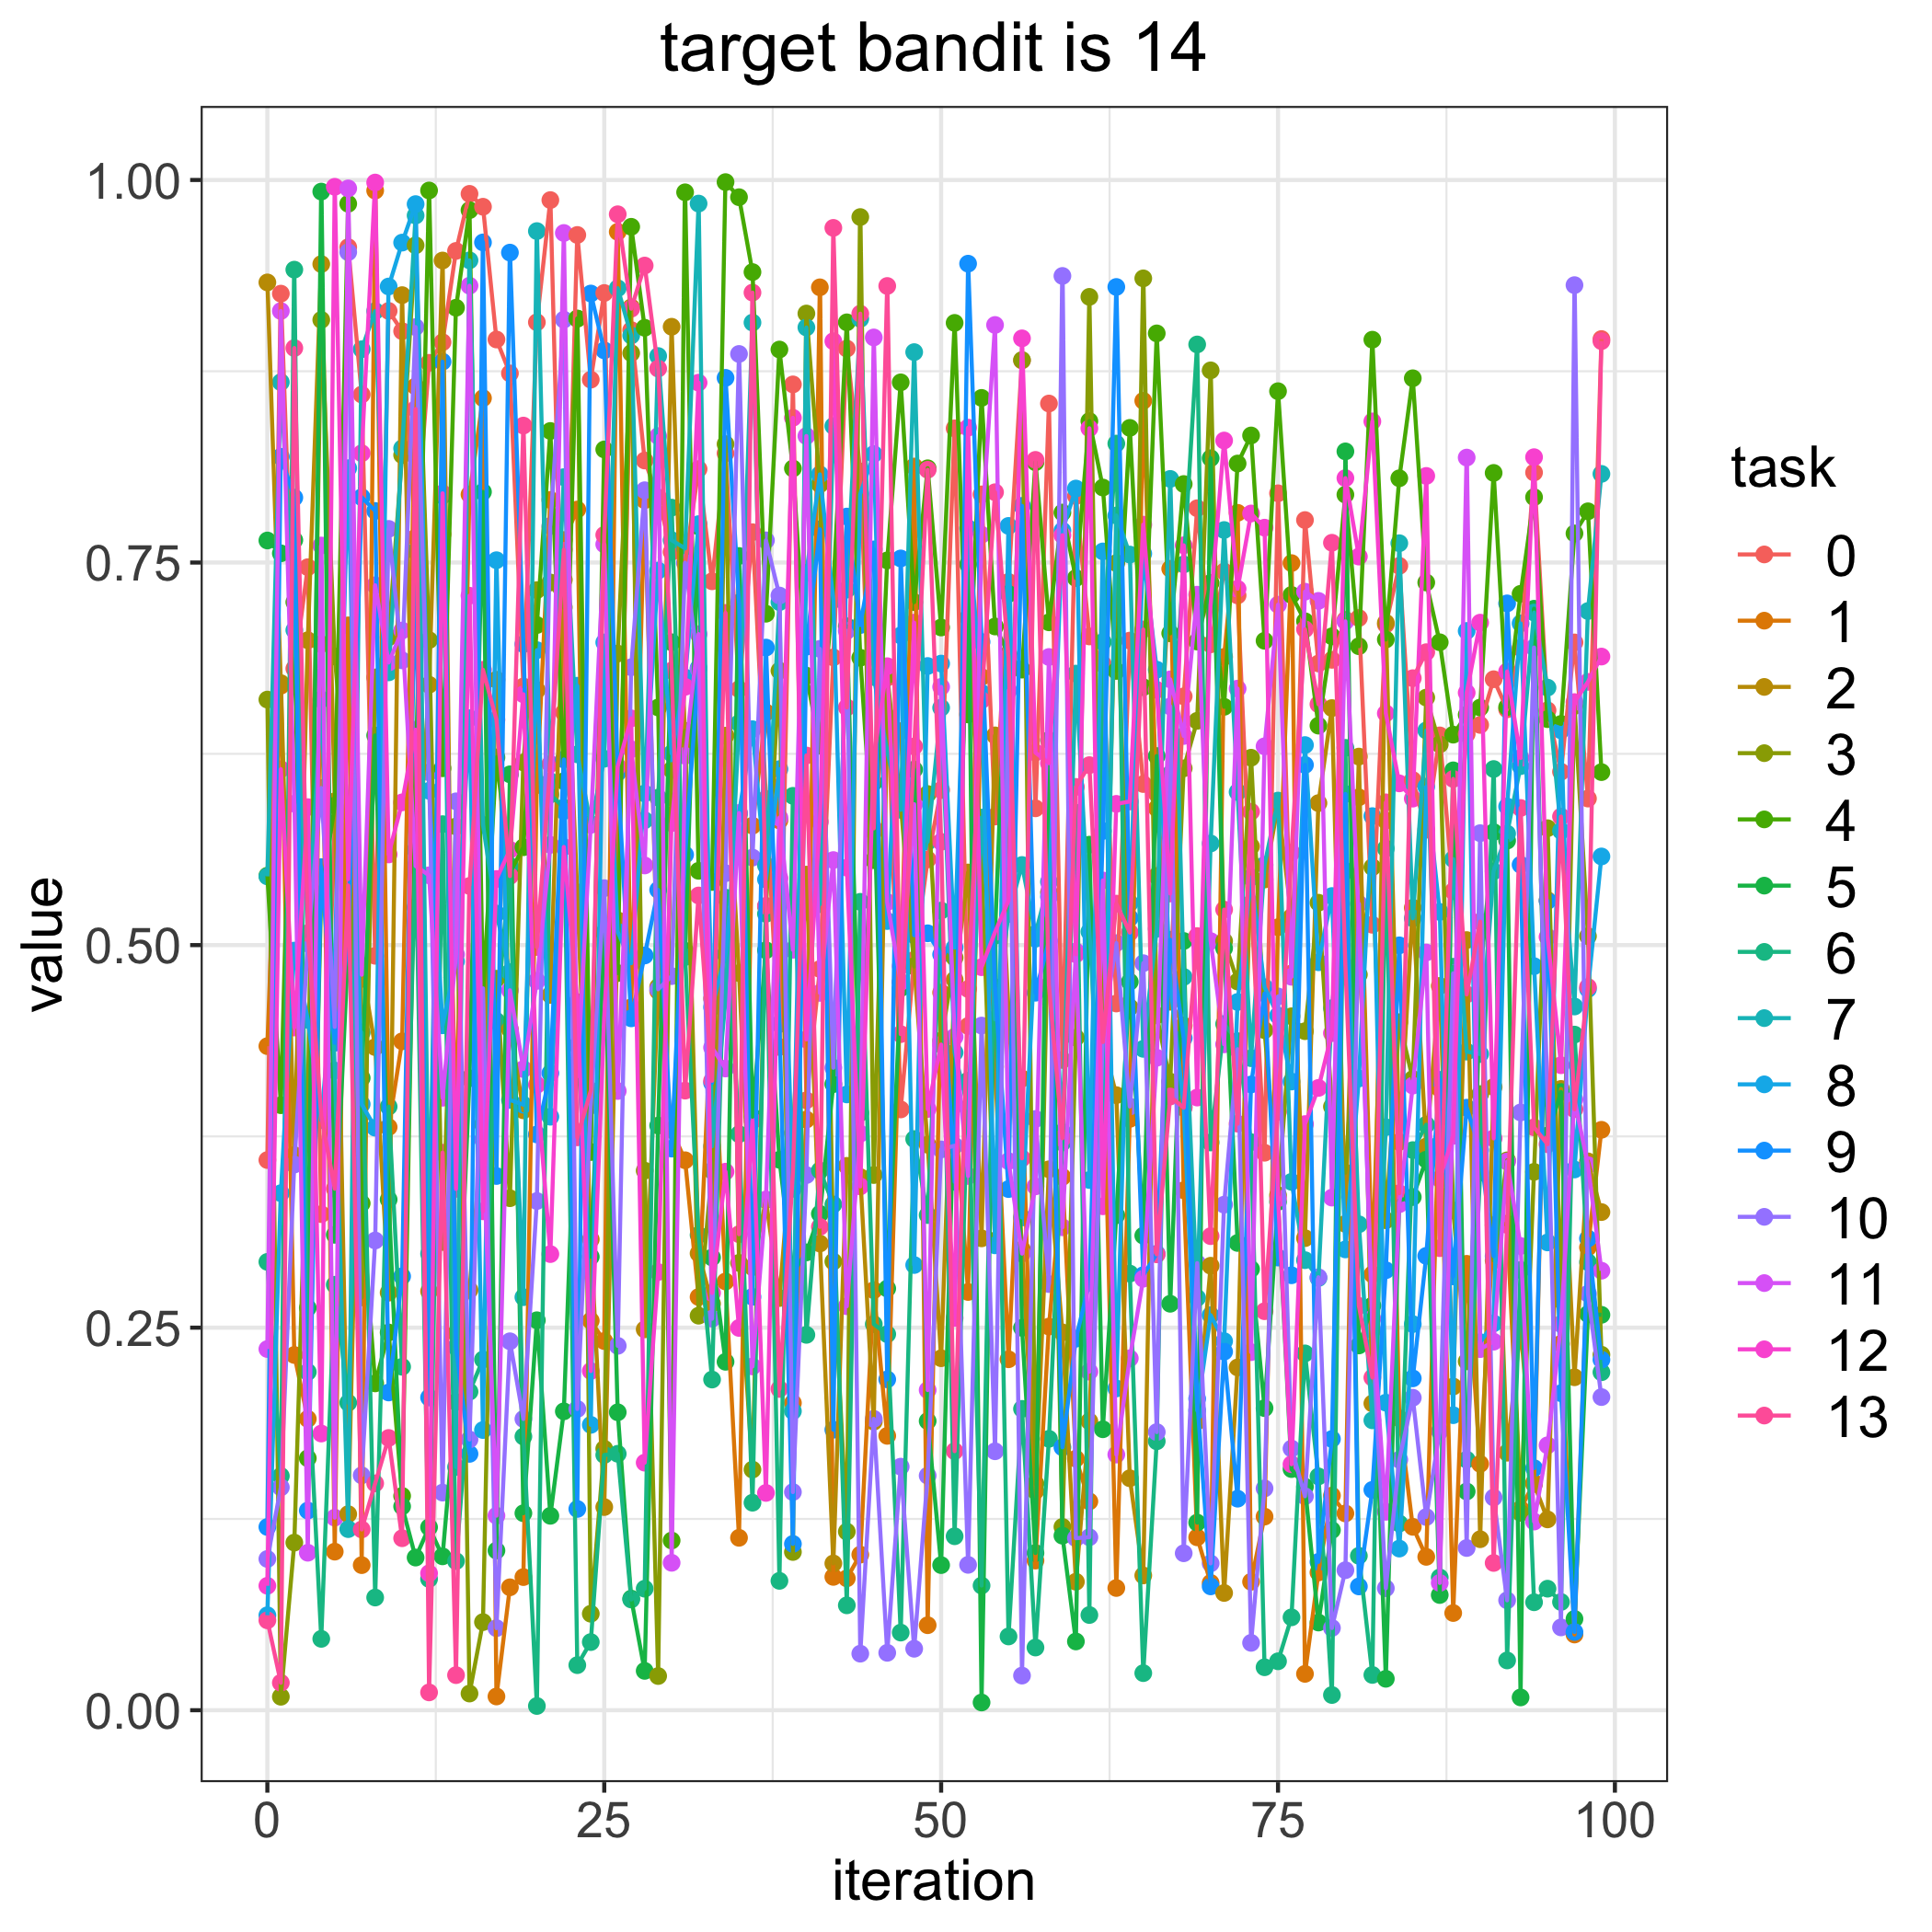

The data file committed next to this chart (first rows):
, 0, 1, 2, 3, 4, 5, 6, 7, 8, 9, 10, 11, 12, 13
0, 0.3595, 0.434, 0.9331, 0.6604, 0.5454, 0.7644, 0.293, 0.5449, 0.06205, 0.1197, 0.09885, 0.236, 0.08132, 0.05874
1, 0.9257, 0.6695, 0.6712, 0.008803, 0.3954, 0.756, 0.1531, 0.8679, 0.3379, 0.8191, 0.1456, 0.9144, 0.615, 0.01794
2, 0.6807, 0.2322, 0.3628, 0.1095, 0.7241, 0.7647, 0.9414, 0.7058, 0.4964, 0.7924, 0.3566, 0.5924, 0.4461, 0.8902
3, 0.747, 0.1904, 0.6992, 0.3982, 0.1647, 0.2629, 0.2211, 0.5055, 0.4512, 0.1305, 0.5009, 0.1029, 0.5902, 0.5078
4, 0.3242, 0.6967, 0.9451, 0.9086, 0.5334, 0.9924, 0.04664, 0.6605, 0.3857, 0.551, 0.6026, 0.7611, 0.1808, 0.3884
5, 0.5785, 0.1036, 0.5939, 0.6886, 0.5912, 0.3107, 0.278, 0.418, 0.4886, 0.4361, 0.4465, 0.1258, 0.9955, 0.3408
6, 0.9561, 0.7089, 0.1281, 0.5869, 0.9845, 0.4983, 0.2009, 0.1183, 0.8117, 0.5023, 0.9528, 0.9945, 0.5432, 0.539
7, 0.8598, 0.09481, 0.4866, 0.2698, 0.3312, 0.4131, 0.4429, 0.8894, 0.396, 0.7927, 0.1535, 0.4807, 0.8214, 0.1181
8, 0.493, 0.9931, 0.4333, 0.6749, 0.2136, 0.637, 0.07364, 0.9144, 0.3807, 0.7837, 0.307, 0.7351, 0.9983, 0.1482
9, 0.9144, 0.3811, 0.2729, 0.7011, 0.2468, 0.3337, 0.3945, 0.6782, 0.9304, 0.2076, 0.772, 0.6847, 0.5593, 0.1779
10, 0.9012, 0.4371, 0.9248, 0.8203, 0.1401, 0.1332, 0.2244, 0.8246, 0.9591, 0.2836, 0.6861, 0.7056, 0.5933, 0.1124
11, 0.7663, 0.8651, 0.5247, 0.9573, 0.6051, 0.09975, 0.5622, 0.9768, 0.9842, 0.7574, 0.9039, 0.5517, 0.6408, 0.8503
12, 0.8805, 0.2737, 0.6701, 0.6993, 0.9931, 0.1196, 0.08579, 0.2983, 0.6009, 0.2043, 0.6129, 0.5456, 0.08949, 0.01165
13, 0.894, 0.7685, 0.9474, 0.306, 0.6156, 0.1006, 0.579, 0.7937, 0.4476, 0.8813, 0.1422, 0.4002, 0.7952, 0.3643
14, 0.9536, 0.3735, 0.2463, 0.5775, 0.9165, 0.2014, 0.09744, 0.1589, 0.4893, 0.2373, 0.594, 0.4939, 0.3407, 0.02293
15, 0.9909, 0.7945, 0.2746, 0.0109, 0.9803, 0.413, 0.2082, 0.9475, 0.6483, 0.1675, 0.1769, 0.9309, 0.7283, 0.5386
16, 0.9825, 0.8574, 0.3829, 0.05758, 0.4658, 0.7962, 0.2292, 0.5786, 0.1831, 0.9592, 0.4718, 0.3728, 0.326, 0.6799
17, 0.8958, 0.008983, 0.6734, 0.478, 0.6227, 0.1043, 0.4504, 0.5206, 0.7515, 0.3491, 0.05364, 0.1271, 0.5432, 0.6473
18, 0.8736, 0.08033, 0.4449, 0.3346, 0.5475, 0.6116, 0.5518, 0.4823, 0.3988, 0.9525, 0.2411, 0.4705, 0.5623, 0.5451
19, 0.669, 0.087, 0.392, 0.6194, 0.5639, 0.1287, 0.1789, 0.2699, 0.3957, 0.6967, 0.1903, 0.419, 0.6639, 0.8395
20, 0.907, 0.6045, 0.6666, 0.732, 0.7092, 0.2548, 0.002771, 0.9666, 0.6928, 0.3763, 0.3328, 0.4766, 0.4087, 0.4988
21, 0.9869, 0.7909, 0.4674, 0.737, 0.836, 0.127, 0.5984, 0.607, 0.3878, 0.4163, 0.7739, 0.5655, 0.2981, 0.6183
22, 0.652, 0.7647, 0.7387, 0.7208, 0.6071, 0.1953, 0.5899, 0.8058, 0.5876, 0.6213, 0.9087, 0.9654, 0.5641, 0.7584
23, 0.9641, 0.7846, 0.5345, 0.9094, 0.9095, 0.4344, 0.02946, 0.6247, 0.6695, 0.1315, 0.1969, 0.4143, 0.4628, 0.3744
24, 0.8695, 0.2545, 0.3077, 0.06304, 0.3648, 0.2963, 0.04453, 0.579, 0.1865, 0.9258, 0.3951, 0.5786, 0.2217, 0.4049
25, 0.9261, 0.2412, 0.1328, 0.1709, 0.8239, 0.5081, 0.1668, 0.6218, 0.6978, 0.8887, 0.5372, 0.7619, 0.4534, 0.768
26, 0.5159, 0.9661, 0.5162, 0.6905, 0.4817, 0.1947, 0.1676, 0.9293, 0.5087, 0.6127, 0.2381, 0.4047, 0.6167, 0.9776
27, 0.9019, 0.4594, 0.9168, 0.8869, 0.9694, 0.07295, 0.07236, 0.8984, 0.4881, 0.4521, 0.6816, 0.628, 0.6482, 0.9159
28, 0.8167, 0.7907, 0.2489, 0.3526, 0.9034, 0.02571, 0.07941, 0.5816, 0.5991, 0.4932, 0.7973, 0.5521, 0.1618, 0.9441
29, 0.7925, 0.47, 0.4727, 0.02235, 0.6553, 0.3821, 0.5964, 0.885, 0.7447, 0.5361, 0.4711, 0.8326, 0.2863, 0.8767
30, 0.7569, 0.3793, 0.9041, 0.6145, 0.1109, 0.6979, 0.7859, 0.7646, 0.6252, 0.367, 0.4797, 0.09634, 0.5797, 0.6794
31, 0.7497, 0.3594, 0.6311, 0.64, 0.9919, 0.4963, 0.4922, 0.7592, 0.6749, 0.5591, 0.7498, 0.6237, 0.6688, 0.4049
32, 0.8111, 0.27, 0.2985, 0.2578, 0.5485, 0.7736, 0.3106, 0.9846, 0.7751, 0.681, 0.6803, 0.7032, 0.8675, 0.5324
33, 0.7377, 0.465, 0.2657, 0.3526, 0.5413, 0.2959, 0.2161, 0.3685, 0.4594, 0.41, 0.2558, 0.4331, 0.2727, 0.4114
34, 0.8214, 0.2802, 0.6369, 0.8274, 0.9986, 0.2277, 0.531, 0.4642, 0.494, 0.8707, 0.547, 0.4194, 0.3519, 0.7171
35, 0.6673, 0.1127, 0.4817, 0.2923, 0.9888, 0.7543, 0.3764, 0.645, 0.586, 0.7238, 0.8863, 0.5863, 0.2498, 0.3111
36, 0.7698, 0.5781, 0.2895, 0.1573, 0.9398, 0.3879, 0.1356, 0.9068, 0.6411, 0.2701, 0.5572, 0.2247, 0.3852, 0.9264
37, 0.5955, 0.6521, 0.3335, 0.5252, 0.7166, 0.4966, 0.5204, 0.552, 0.5429, 0.6944, 0.7645, 0.3337, 0.142, 0.5257
38, 0.4334, 0.5814, 0.2694, 0.6793, 0.8892, 0.3597, 0.08454, 0.7241, 0.615, 0.4485, 0.7284, 0.5833, 0.5438, 0.2099
39, 0.8664, 0.2008, 0.3772, 0.1034, 0.8115, 0.2859, 0.5975, 0.1954, 0.3407, 0.1087, 0.1426, 0.4969, 0.8446, 0.3511
40, 0.3986, 0.386, 0.5461, 0.9127, 0.6761, 0.2992, 0.2453, 0.9036, 0.7434, 0.695, 0.3497, 0.8327, 0.4383, 0.6239
41, 0.4844, 0.9299, 0.305, 0.8011, 0.6303, 0.3244, 0.3527, 0.5267, 0.8076, 0.7717, 0.6936, 0.4688, 0.5805, 0.3159
42, 0.688, 0.08713, 0.09594, 0.2932, 0.7332, 0.4091, 0.3305, 0.8392, 0.7255, 0.1833, 0.4198, 0.5556, 0.8946, 0.9687
43, 0.8898, 0.08619, 0.3557, 0.1167, 0.907, 0.7084, 0.06855, 0.7323, 0.4024, 0.78, 0.7054, 0.264, 0.5506, 0.6553
44, 0.8095, 0.1017, 0.3484, 0.9758, 0.6878, 0.3903, 0.5283, 0.9093, 0.7949, 0.7092, 0.03695, 0.3768, 0.3423, 0.9126
45, 0.5742, 0.2745, 0.1886, 0.3497, 0.5555, 0.6063, 0.2523, 0.6752, 0.8209, 0.7586, 0.1904, 0.8971, 0.6232, 0.5763
46, 0.6748, 0.1793, 0.6492, 0.6765, 0.7514, 0.2756, 0.2458, 0.6267, 0.5157, 0.2162, 0.03752, 0.5281, 0.6823, 0.9307
47, 0.3926, 0.4758, 0.6398, 0.5929, 0.8678, 0.4719, 0.05073, 0.5884, 0.7023, 0.7527, 0.1592, 0.4759, 0.4863, 0.4418
48, 0.4904, 0.8127, 0.4864, 0.4861, 0.7241, 0.6147, 0.3732, 0.8875, 0.2909, 0.5064, 0.04017, 0.5921, 0.7107, 0.6298
49, 0.556, 0.05556, 0.3695, 0.5987, 0.8116, 0.189, 0.3236, 0.5675, 0.6824, 0.5077, 0.1533, 0.2092, 0.3929, 0.8106
50, 0.6014, 0.469, 0.23, 0.4376, 0.7076, 0.09483, 0.5226, 0.6551, 0.684, 0.4939, 0.3665, 0.6687, 0.435, 0.5675
51, 0.8377, 0.396, 0.4774, 0.4918, 0.9066, 0.4088, 0.1137, 0.4298, 0.4984, 0.3453, 0.3689, 0.44, 0.2564, 0.1693
52, 0.4472, 0.2733, 0.5475, 0.714, 0.6507, 0.7488, 0.4114, 0.3933, 0.7725, 0.9453, 0.095, 0.3491, 0.8381, 0.4713
53, 0.7946, 0.6752, 0.3084, 0.5537, 0.8576, 0.005055, 0.08148, 0.5833, 0.6649, 0.6981, 0.4474, 0.7682, 0.4856, 0.6601
54, 0.584, 0.4206, 0.6371, 0.3069, 0.7082, 0.5077, 0.5061, 0.4515, 0.3038, 0.4723, 0.1692, 0.9053, 0.5085, 0.796
55, 0.7374, 0.2293, 0.4571, 0.5513, 0.6903, 0.7295, 0.04821, 0.5203, 0.7739, 0.3406, 0.6664, 0.3588, 0.5291, 0.6883
56, 0.8821, 0.4128, 0.3011, 0.8823, 0.68, 0.2499, 0.1969, 0.5524, 0.322, 0.787, 0.02263, 0.2984, 0.8965, 0.3607
57, 0.5894, 0.09778, 0.1433, 0.1481, 0.8155, 0.1027, 0.04097, 0.5073, 0.5042, 0.4689, 0.3864, 0.3423, 0.6258, 0.8171
58, 0.8539, 0.2507, 0.3535, 0.5344, 0.7109, 0.634, 0.1773, 0.5414, 0.5317, 0.5028, 0.2785, 0.6883, 0.6189, 0.4737
59, 0.4249, 0.3485, 0.2469, 0.1198, 0.7827, 0.1141, 0.371, 0.3778, 0.7709, 0.1718, 0.9373, 0.3156, 0.7679, 0.3738
... 40 more rows
